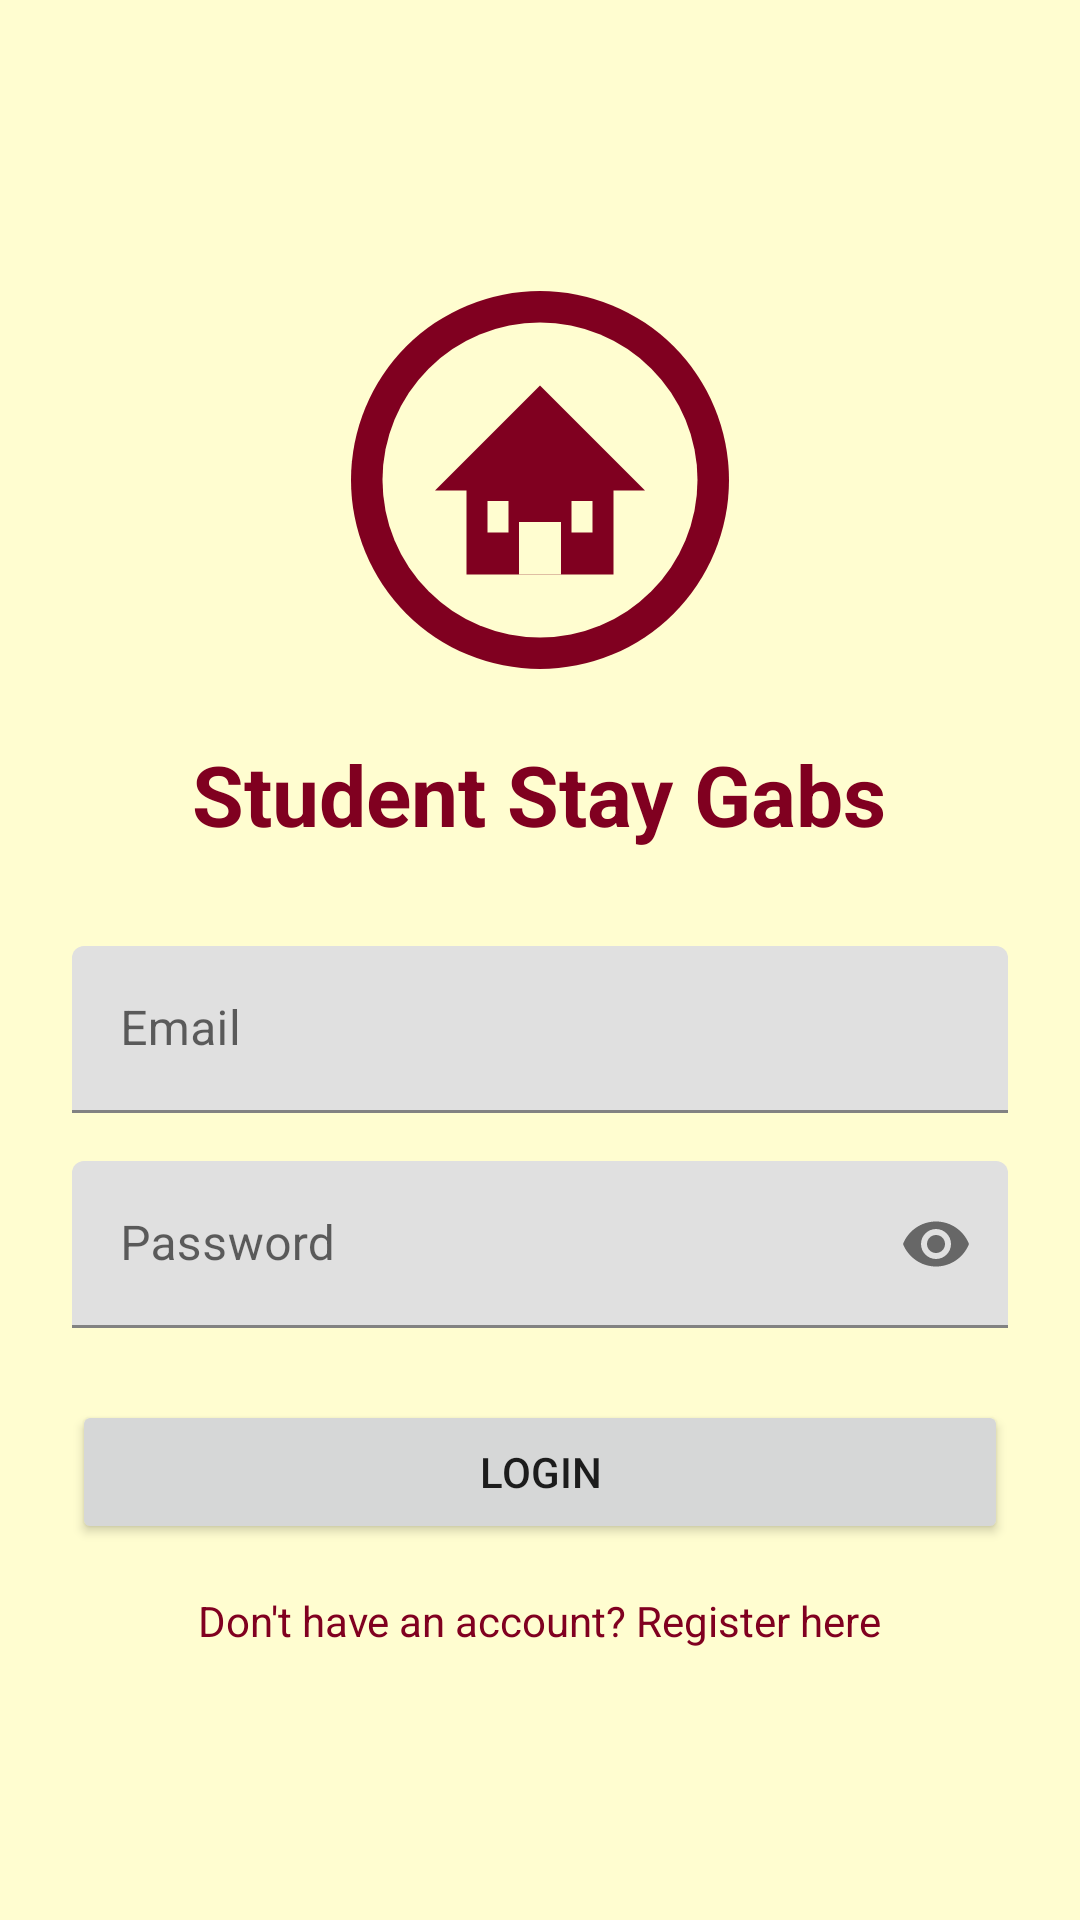

The Android layout XML behind this screen, and the referenced resources:
<!-- AndroidManifest.xml: application theme Theme.Stay -->
<!-- res/layout/fragment_login.xml -->
<?xml version="1.0" encoding="utf-8"?>

<LinearLayout xmlns:android="http://schemas.android.com/apk/res/android"
    xmlns:app="http://schemas.android.com/apk/res-auto"
    android:layout_width="match_parent"
    android:layout_height="match_parent"
    android:orientation="vertical"
    android:padding="24dp"
    android:gravity="center"
    android:background="@color/background_cream">

    <ImageView
        android:layout_width="140dp"
        android:layout_height="140dp"
        app:srcCompat="@drawable/ic_student_stay_logo"
        android:layout_marginBottom="16dp"
        android:contentDescription="Student Stay Gabs Logo" />

    <TextView
        android:layout_width="wrap_content"
        android:layout_height="wrap_content"
        android:text="Student Stay Gabs"
        android:textSize="28sp"
        android:textStyle="bold"
        android:textColor="@color/burgundy"
        android:layout_marginBottom="32dp"/>

    <com.google.android.material.textfield.TextInputLayout
        android:layout_width="match_parent"
        android:layout_height="wrap_content"
        android:hint="Email">
        <com.google.android.material.textfield.TextInputEditText
            android:id="@+id/etEmail"
            android:layout_width="match_parent"
            android:layout_height="wrap_content"
            android:inputType="textEmailAddress"/>
    </com.google.android.material.textfield.TextInputLayout>

    <com.google.android.material.textfield.TextInputLayout
        android:layout_width="match_parent"
        android:layout_height="wrap_content"
        android:layout_marginTop="16dp"
        android:hint="Password"
        app:endIconMode="password_toggle">
        <com.google.android.material.textfield.TextInputEditText
            android:id="@+id/etPassword"
            android:layout_width="match_parent"
            android:layout_height="wrap_content"
            android:inputType="textPassword"/>
    </com.google.android.material.textfield.TextInputLayout>

    <Button
        android:id="@+id/btnLogin"
        android:layout_width="match_parent"
        android:layout_height="wrap_content"
        android:layout_marginTop="24dp"
        android:text="Login" />

    <TextView
        android:id="@+id/tvRegister"
        android:layout_width="wrap_content"
        android:layout_height="wrap_content"
        android:layout_marginTop="16dp"
        android:text="Don't have an account? Register here"
        android:textColor="?attr/colorPrimary"/>

</LinearLayout>
<!-- resources referenced by this layout -->
<resources>
  <color name="background_cream">@color/cream_white</color>
  <color name="burgundy">#800020</color>
  <!-- drawable ic_student_stay_logo (drawable) -->
  <vector xmlns:android="http://schemas.android.com/apk/res/android"
      android:width="200dp"
      android:height="200dp"
      android:viewportWidth="200"
      android:viewportHeight="200">
  
      
      <path
          android:fillColor="#800020"
          android:pathData="M100,10A90,90 0,1,1 10,100 90,90 0,0,1 100,10Z" />
  
      
      <path
          android:fillColor="#FFFDD0"
          android:pathData="M100,25A75,75 0,1,1 25,100 75,75 0,0,1 100,25Z" />
  
      
      <path
          android:fillColor="#800020"
          android:pathData="M65,100v45h70v-45z" />
  
      
      <path
          android:fillColor="#800020"
          android:pathData="M100,55L50,105h100z" />
  
      
      <path
          android:fillColor="#FFFDD0"
          android:pathData="M90,120h20v25h-20z" />
  
      
      <path
          android:fillColor="#FFFDD0"
          android:pathData="M75,110h10v15h-10z" />
      <path
          android:fillColor="#FFFDD0"
          android:pathData="M115,110h10v15h-10z" />
  </vector>
  <style name="Theme.Stay" parent="Theme.MaterialComponents.Light.NoActionBar">
          <item name="colorPrimary">@color/burgundy</item>
          <item name="colorPrimaryVariant">@color/burgundy_dark</item>
          <item name="colorOnPrimary">@color/white</item>
          <item name="colorSecondary">@color/burgundy</item>
          <item name="colorOnSecondary">@color/white</item>
          <item name="android:windowBackground">@color/background_cream</item>
          <item name="android:statusBarColor">@color/burgundy_dark</item>
      </style>
  <color name="cream_white">#FFFDD0</color>
  <color name="burgundy_dark">#600018</color>
  <color name="white">#FFFFFFFF</color>
</resources>
